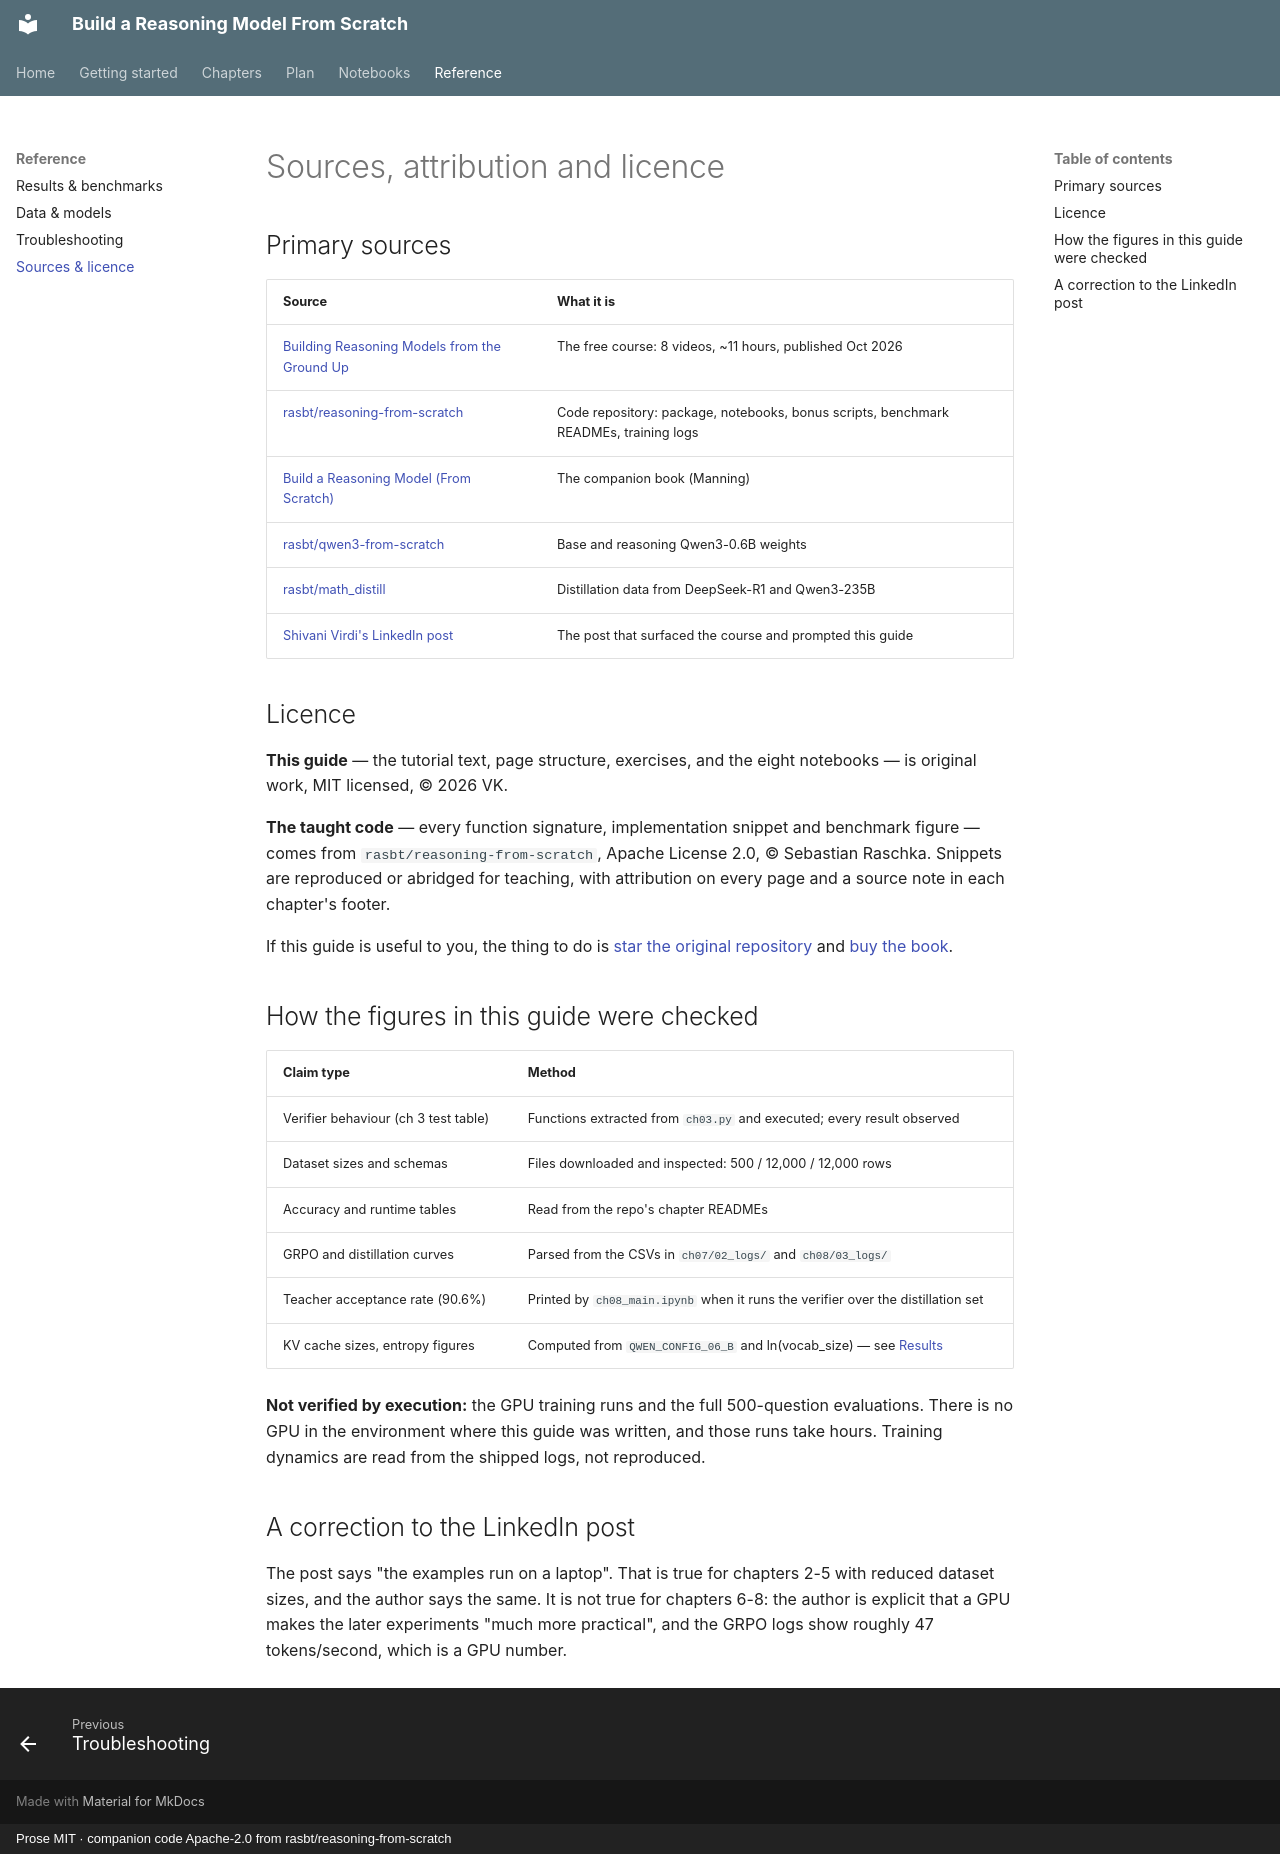

repository: vkdev01/build-reasoning-model-guide · page: reference/sources/index.html · generator: mkdocs · copyright: Prose MIT · companion code Apache-2.0 from rasbt/reasoning-from-scratch

# Sources, attribution and licence

## Primary sources

| Source | What it is |
| --- | --- |
| [Building Reasoning Models from the Ground Up](https://magazine.sebastianraschka.com/p/building-reasoning-models) | The free course: 8 videos, ~11 hours, published Oct 2026 |
| [rasbt/reasoning-from-scratch](https://github.com/rasbt/reasoning-from-scratch) | Code repository: package, notebooks, bonus scripts, benchmark READMEs, training logs |
| [Build a Reasoning Model (From Scratch)](https://sebastianraschka.com/reasoning-from-scratch/) | The companion book (Manning) |
| [rasbt/qwen3-from-scratch](https://huggingface.co/rasbt/qwen3-from-scratch) | Base and reasoning Qwen3-0.6B weights |
| [rasbt/math_distill](https://huggingface.co/datasets/rasbt/math_distill) | Distillation data from DeepSeek-R1 and Qwen3-235B |
| [Shivani Virdi's LinkedIn post](https://www.linkedin.com/in/shivani-virdi/) | The post that surfaced the course and prompted this guide |

## Licence

**This guide** — the tutorial text, page structure, exercises, and the eight
notebooks — is original work, MIT licensed, © 2026 VK.

**The taught code** — every function signature, implementation snippet and
benchmark figure — comes from `rasbt/reasoning-from-scratch`, Apache License 2.0,
© Sebastian Raschka. Snippets are reproduced or abridged for teaching, with
attribution on every page and a source note in each chapter's footer.

If this guide is useful to you, the thing to do is
[star the original repository](https://github.com/rasbt/reasoning-from-scratch) and
[buy the book](https://sebastianraschka.com/reasoning-from-scratch/).

## How the figures in this guide were checked

| Claim type | Method |
| --- | --- |
| Verifier behaviour (ch 3 test table) | Functions extracted from `ch03.py` and executed; every result observed |
| Dataset sizes and schemas | Files downloaded and inspected: 500 / 12,000 / 12,000 rows |
| Accuracy and runtime tables | Read from the repo's chapter READMEs |
| GRPO and distillation curves | Parsed from the CSVs in `ch07/02_logs/` and `ch08/03_logs/` |
| Teacher acceptance rate (90.6%) | Printed by `ch08_main.ipynb` when it runs the verifier over the distillation set |
| KV cache sizes, entropy figures | Computed from `QWEN_CONFIG_06_B` and ln(vocab_size) — see [Results](results.md) |

**Not verified by execution:** the GPU training runs and the full 500-question
evaluations. There is no GPU in the environment where this guide was written, and
those runs take hours. Training dynamics are read from the shipped logs, not
reproduced.

## A correction to the LinkedIn post

The post says "the examples run on a laptop". That is true for chapters 2-5 with
reduced dataset sizes, and the author says the same. It is not true for chapters
6-8: the author is explicit that a GPU makes the later experiments "much more
practical", and the GRPO logs show roughly 47 tokens/second, which is a GPU
number.
